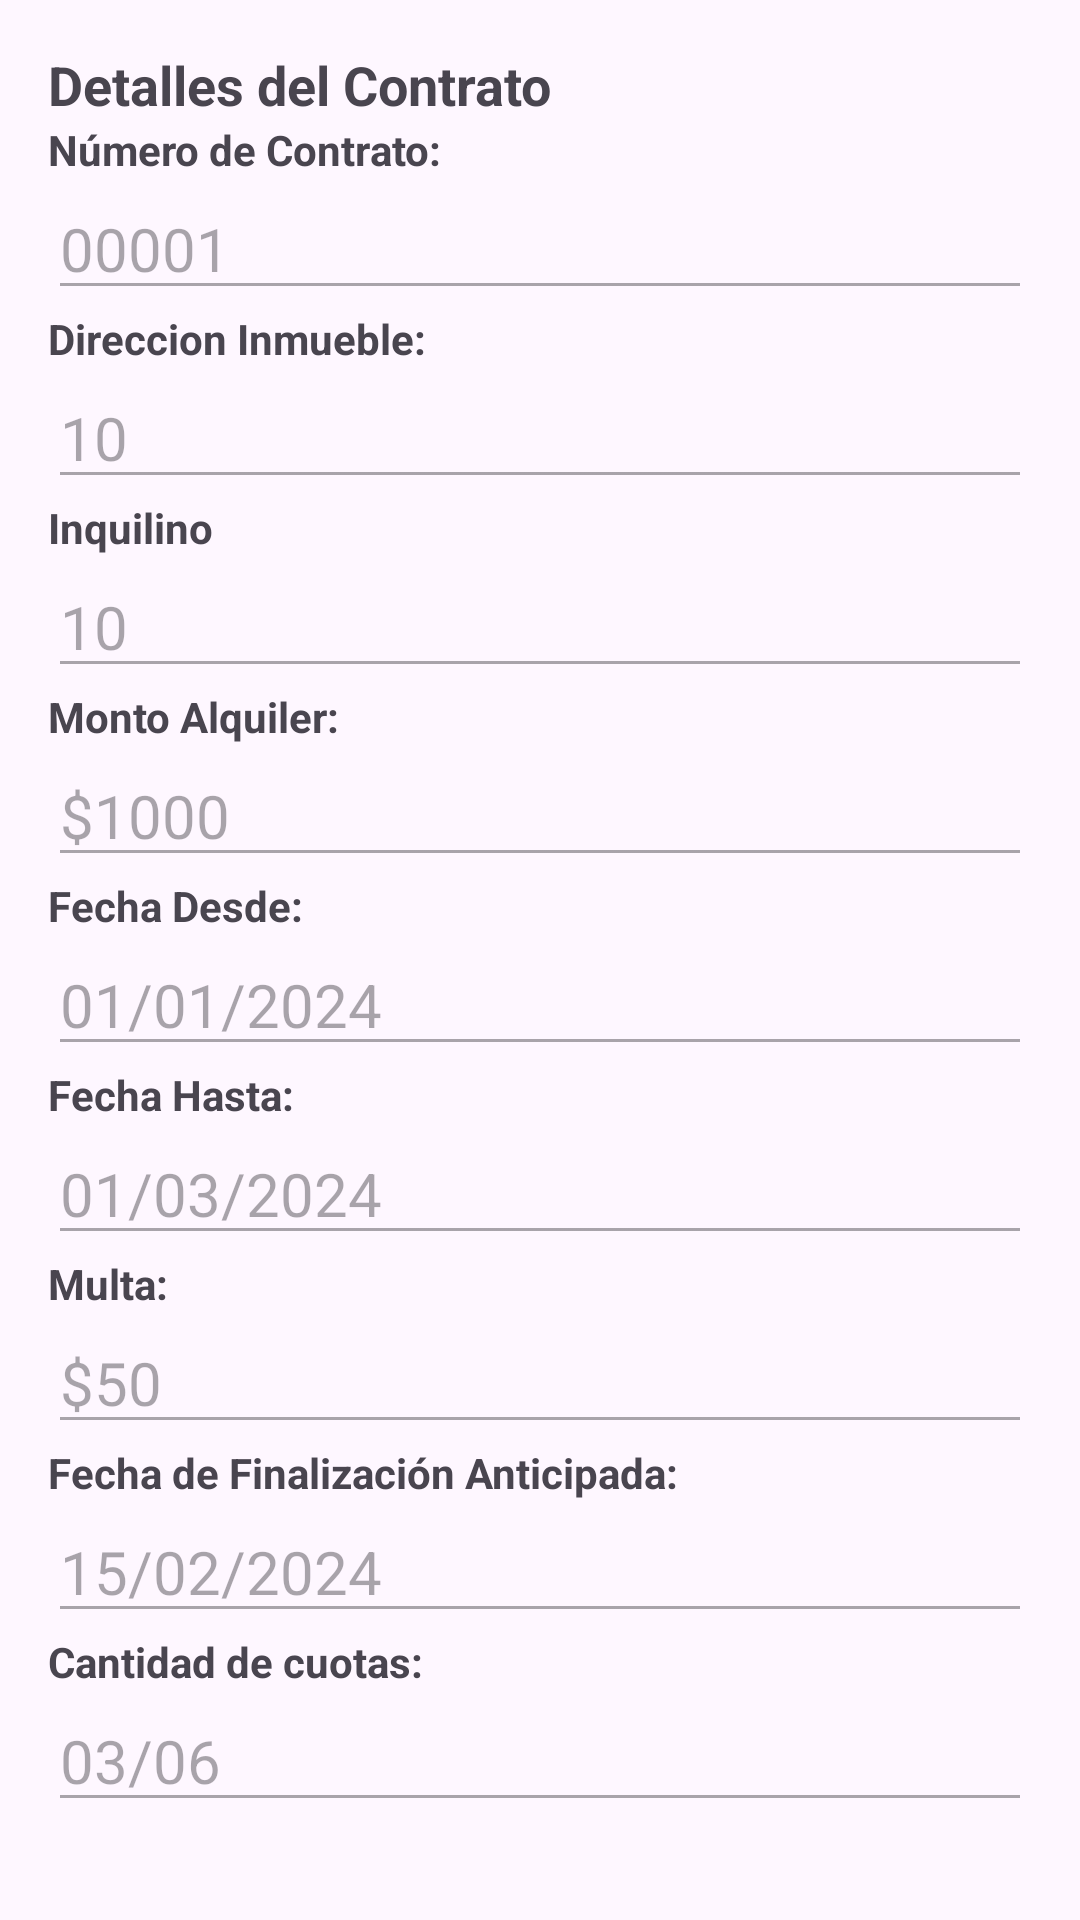

Android layout source for this screen:
<!-- AndroidManifest.xml: application theme Theme.Inmobiliariacabrera -->
<!-- res/layout/fragment_contrato_detalle.xml -->
<?xml version="1.0" encoding="utf-8"?>
<androidx.constraintlayout.widget.ConstraintLayout xmlns:android="http://schemas.android.com/apk/res/android"
    xmlns:app="http://schemas.android.com/apk/res-auto"
    xmlns:tools="http://schemas.android.com/tools"
    android:layout_width="match_parent"
    android:layout_height="match_parent"
    android:padding="16dp"
    tools:context=".ui.contratos.ContratoDetalleFragment">

    
    <TextView
        android:id="@+id/labelContrato"
        android:layout_width="0dp"
        android:layout_height="wrap_content"
        android:text="Detalles del Contrato"
        android:textSize="18sp"
        android:textStyle="bold"
        app:layout_constraintEnd_toEndOf="parent"
        app:layout_constraintStart_toStartOf="parent"
        app:layout_constraintTop_toTopOf="parent" />

    
    <TextView
        android:id="@+id/labelId"
        android:layout_width="0dp"
        android:layout_height="wrap_content"
        android:text="Número de Contrato:"
        android:textSize="14sp"
        android:textStyle="bold"
        app:layout_constraintEnd_toEndOf="parent"
        app:layout_constraintStart_toStartOf="parent"
        app:layout_constraintTop_toBottomOf="@id/labelContrato" />

    <EditText
        android:id="@+id/textId"
        android:layout_width="0dp"
        android:layout_height="wrap_content"
        android:enabled="false"
        android:text="00001"
        android:textSize="20sp"
        app:layout_constraintEnd_toEndOf="parent"
        app:layout_constraintStart_toStartOf="parent"
        app:layout_constraintTop_toBottomOf="@id/labelId" />

    
    <TextView
        android:id="@+id/labelDireccionInmueble"
        android:layout_width="0dp"
        android:layout_height="wrap_content"
        android:text="Direccion Inmueble:"
        android:textSize="14sp"
        android:textStyle="bold"
        app:layout_constraintEnd_toEndOf="parent"
        app:layout_constraintStart_toStartOf="parent"
        app:layout_constraintTop_toBottomOf="@id/textId" />

    <EditText
        android:id="@+id/textDireccionInmueble"
        android:layout_width="0dp"
        android:layout_height="wrap_content"
        android:enabled="false"
        android:text="10"
        android:textSize="20sp"
        app:layout_constraintEnd_toEndOf="parent"
        app:layout_constraintStart_toStartOf="parent"
        app:layout_constraintTop_toBottomOf="@id/labelDireccionInmueble" />

    
    <TextView
        android:id="@+id/labelDetalleInquilino"
        android:layout_width="0dp"
        android:layout_height="wrap_content"
        android:text="Inquilino"
        android:textSize="14sp"
        android:textStyle="bold"
        app:layout_constraintEnd_toEndOf="parent"
        app:layout_constraintStart_toStartOf="parent"
        app:layout_constraintTop_toBottomOf="@id/textDireccionInmueble" />

    <EditText
        android:id="@+id/textDetalleInquilino"
        android:layout_width="0dp"
        android:layout_height="wrap_content"
        android:enabled="false"
        android:text="10"
        android:textSize="20sp"
        app:layout_constraintEnd_toEndOf="parent"
        app:layout_constraintStart_toStartOf="parent"
        app:layout_constraintTop_toBottomOf="@id/labelDetalleInquilino" />

    
    <TextView
        android:id="@+id/labelMontoAlquiler"
        android:layout_width="0dp"
        android:layout_height="wrap_content"
        android:text="Monto Alquiler:"
        android:textSize="14sp"
        android:textStyle="bold"
        app:layout_constraintEnd_toEndOf="parent"
        app:layout_constraintStart_toStartOf="parent"
        app:layout_constraintTop_toBottomOf="@id/textDetalleInquilino" />

    <EditText
        android:id="@+id/textMontoAlquiler"
        android:layout_width="0dp"
        android:layout_height="wrap_content"
        android:enabled="false"
        android:text="$1000"
        android:textSize="20sp"
        app:layout_constraintEnd_toEndOf="parent"
        app:layout_constraintStart_toStartOf="parent"
        app:layout_constraintTop_toBottomOf="@id/labelMontoAlquiler" />

    
    <TextView
        android:id="@+id/labelFechaDesde"
        android:layout_width="0dp"
        android:layout_height="wrap_content"
        android:text="Fecha Desde:"
        android:textSize="14sp"
        android:textStyle="bold"
        app:layout_constraintEnd_toEndOf="parent"
        app:layout_constraintStart_toStartOf="parent"
        app:layout_constraintTop_toBottomOf="@id/textMontoAlquiler" />

    <EditText
        android:id="@+id/textFechaDesde"
        android:layout_width="0dp"
        android:layout_height="wrap_content"
        android:enabled="false"
        android:text="01/01/2024"
        android:textSize="20sp"
        app:layout_constraintEnd_toEndOf="parent"
        app:layout_constraintStart_toStartOf="parent"
        app:layout_constraintTop_toBottomOf="@id/labelFechaDesde" />

    
    <TextView
        android:id="@+id/labelFechaHasta"
        android:layout_width="0dp"
        android:layout_height="wrap_content"
        android:text="Fecha Hasta:"
        android:textSize="14sp"
        android:textStyle="bold"
        app:layout_constraintEnd_toEndOf="parent"
        app:layout_constraintStart_toStartOf="parent"
        app:layout_constraintTop_toBottomOf="@id/textFechaDesde" />

    <EditText
        android:id="@+id/textFechaHasta"
        android:layout_width="0dp"
        android:layout_height="wrap_content"
        android:enabled="false"
        android:text="01/03/2024"
        android:textSize="20sp"
        app:layout_constraintEnd_toEndOf="parent"
        app:layout_constraintStart_toStartOf="parent"
        app:layout_constraintTop_toBottomOf="@id/labelFechaHasta" />

    
    <TextView
        android:id="@+id/labelMulta"
        android:layout_width="0dp"
        android:layout_height="wrap_content"
        android:text="Multa:"
        android:textSize="14sp"
        android:textStyle="bold"
        app:layout_constraintEnd_toEndOf="parent"
        app:layout_constraintStart_toStartOf="parent"
        app:layout_constraintTop_toBottomOf="@id/textFechaHasta" />

    <EditText
        android:id="@+id/textMulta"
        android:layout_width="0dp"
        android:layout_height="wrap_content"
        android:enabled="false"
        android:text="$50"
        android:textSize="20sp"
        app:layout_constraintEnd_toEndOf="parent"
        app:layout_constraintStart_toStartOf="parent"
        app:layout_constraintTop_toBottomOf="@id/labelMulta" />

    
    <TextView
        android:id="@+id/labelFechaFinalizacion"
        android:layout_width="0dp"
        android:layout_height="wrap_content"
        android:text="Fecha de Finalización Anticipada:"
        android:textSize="14sp"
        android:textStyle="bold"
        app:layout_constraintEnd_toEndOf="parent"
        app:layout_constraintStart_toStartOf="parent"
        app:layout_constraintTop_toBottomOf="@id/textMulta" />

    <EditText
        android:id="@+id/textFechaFinalizacion"
        android:layout_width="0dp"
        android:layout_height="wrap_content"
        android:enabled="false"
        android:text="15/02/2024"
        android:textSize="20sp"
        app:layout_constraintEnd_toEndOf="parent"
        app:layout_constraintStart_toStartOf="parent"
        app:layout_constraintTop_toBottomOf="@id/labelFechaFinalizacion" />

    <TextView
        android:id="@+id/labelCantidadCuotas"
        android:layout_width="0dp"
        android:layout_height="wrap_content"
        android:text="Cantidad de cuotas:"
        android:textSize="14sp"
        android:textStyle="bold"
        app:layout_constraintEnd_toEndOf="parent"
        app:layout_constraintStart_toStartOf="parent"
        app:layout_constraintTop_toBottomOf="@id/textFechaFinalizacion" />

    <EditText
        android:id="@+id/textCantidadCuotas"
        android:layout_width="0dp"
        android:layout_height="wrap_content"
        android:enabled="false"
        android:text="03/06"
        android:textSize="20sp"
        app:layout_constraintEnd_toEndOf="parent"
        app:layout_constraintStart_toStartOf="parent"
        app:layout_constraintTop_toBottomOf="@id/labelCantidadCuotas" />

    
    <Button
        android:id="@+id/buttonPagos"
        android:layout_width="match_parent"
        android:layout_height="wrap_content"
        android:layout_marginTop="16dp"
        android:backgroundTint="?attr/colorPrimary"
        android:enabled="true"
        android:text="Pagos"
        android:textColor="#FFFFFF"
        android:textSize="16sp"
        app:layout_constraintEnd_toEndOf="parent"
        app:layout_constraintStart_toStartOf="parent"
        app:layout_constraintTop_toBottomOf="@id/textCantidadCuotas" />
    <include
        android:id="@+id/loadingOverlay"
        layout="@layout/loading_overlay" />
</androidx.constraintlayout.widget.ConstraintLayout>
<!-- res/layout/loading_overlay.xml (included above) -->
<?xml version="1.0" encoding="utf-8"?>
<FrameLayout xmlns:android="http://schemas.android.com/apk/res/android"
    android:id="@+id/loadingOverlay"
    android:layout_width="match_parent"
    android:layout_height="match_parent"
    android:visibility="gone">

    <ProgressBar
        android:id="@+id/progressBar"
        android:layout_width="wrap_content"
        android:layout_height="wrap_content"
        android:layout_gravity="center" />
</FrameLayout>
<!-- resources referenced by this layout -->
<resources>
  <style name="Theme.Inmobiliariacabrera" parent="Theme.MaterialComponents.DayNight.DarkActionBar">
          
          <item name="colorPrimary">@color/purple_500</item>
          <item name="colorPrimaryVariant">@color/purple_700</item>
          <item name="colorOnPrimary">@color/white</item>
          
          <item name="colorSecondary">@color/teal_200</item>
          <item name="colorSecondaryVariant">@color/teal_700</item>
          <item name="colorOnSecondary">@color/black</item>
          
          <item name="android:statusBarColor">?attr/colorPrimaryVariant</item>
          
      </style>
  <!-- not gathered from this repository: default colours our renderer supplied (Android Studio template values) -->
  <color name="purple_500">#FF6200EE</color>
  <color name="purple_700">#FF3700B3</color>
  <color name="teal_200">#FF03DAC5</color>
  <color name="teal_700">#FF018786</color>
  <color name="black">#FF000000</color>
  <color name="white">#FFFFFFFF</color>
</resources>
